Dataset: train (GitHub, kwcckw/Converted_noisy_office). Classes: cleaned document, noisy document.

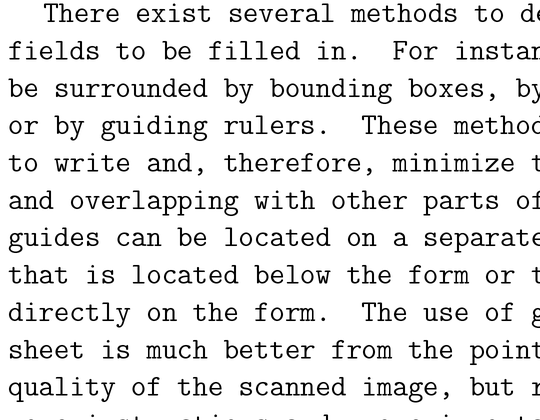
Label: cleaned document

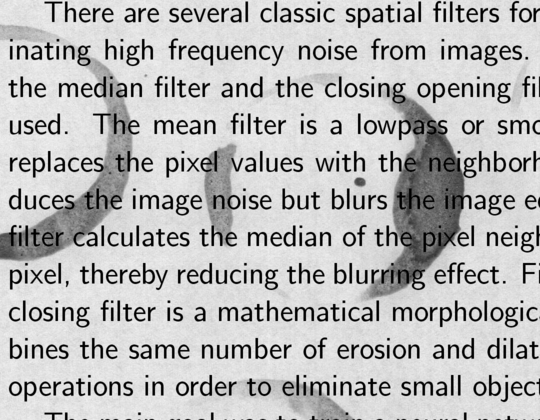
Label: noisy document

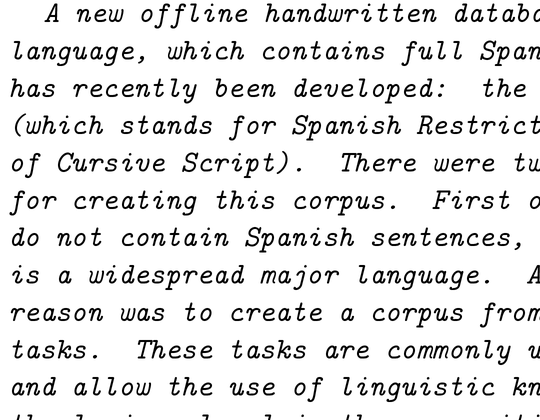
Label: cleaned document

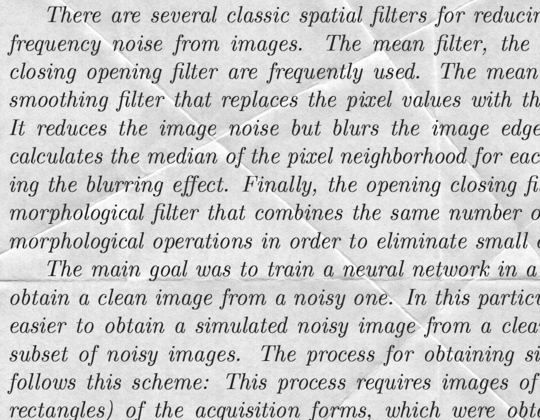
Label: noisy document

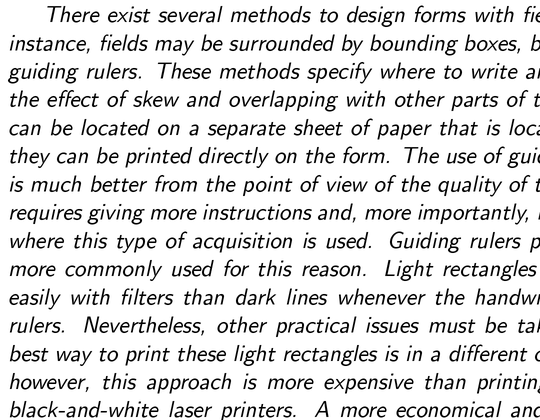
Label: cleaned document

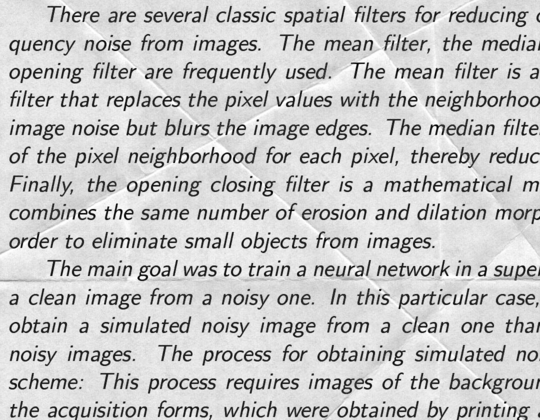
Label: noisy document
